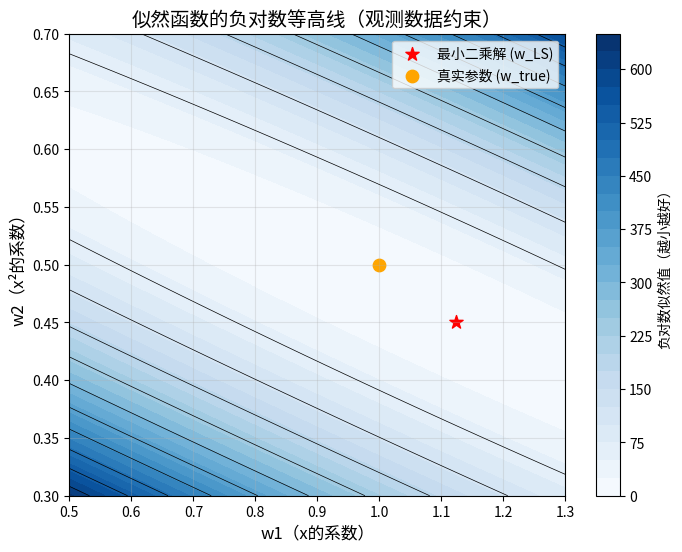
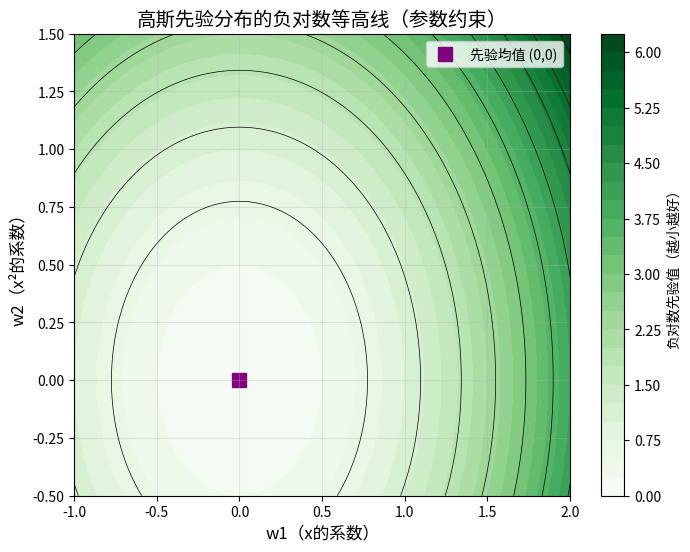
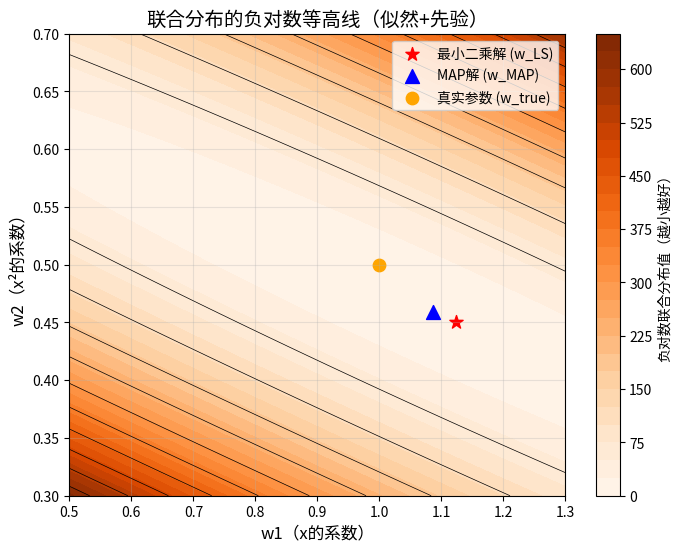

Source code (Python) for these figures, in order:
import numpy as np
import matplotlib.pyplot as plt
from matplotlib import cm
# --------------------------
# 1. 生成模拟数据
# --------------------------
np.random.seed(42)  # 固定随机种子，保证结果可复现

# 训练集与测试集输入
x_train = np.linspace(0, 5, 20).reshape(-1, 1)  # 20个训练样本，(20,1)
x_test = np.linspace(0, 5, 100).reshape(-1, 1)   # 100个测试样本，(100,1)

# 真实参数与噪声设置
w_true = np.array([1.0, 0.5])  # 真实参数 (w1, w2)
beta = 5.0                     # 噪声精度（噪声方差=1/beta=0.2）
sigma_noise = 1 / np.sqrt(beta)# 噪声标准差

# 构造设计矩阵Phi（特征：x, x²）
def build_design_matrix(x):
    return np.hstack([x, x**2])  # 每行：[x_i, x_i²]

Phi_train = build_design_matrix(x_train)  # (20, 2)
Phi_test = build_design_matrix(x_test)    # (100, 2)

# 生成带噪声的观测目标
eps_train = np.random.normal(0, sigma_noise, size=x_train.shape[0])  # 训练集噪声
eps_test = np.random.normal(0, sigma_noise, size=x_test.shape[0])    # 测试集噪声
t_train = Phi_train @ w_true + eps_train  # 训练集观测值 (20,)
t_test = Phi_test @ w_true + eps_test     # 测试集观测值 (100,)

# --------------------------
# 2. 计算最小二乘解与MAP解
# --------------------------
# 最小二乘解 (Phi^T Phi)^-1 Phi^T t
w_LS = np.linalg.inv(Phi_train.T @ Phi_train) @ Phi_train.T @ t_train

# MAP解：设置alpha，计算lambda=alpha/beta
alpha_medium = 2.0  # 中等先验精度
lambda_medium = alpha_medium / beta  # lambda=0.4
w_MAP_medium = np.linalg.inv(Phi_train.T @ Phi_train + lambda_medium * np.eye(2)) @ Phi_train.T @ t_train

print(f"真实参数 w_true: {w_true}")
print(f"最小二乘解 w_LS: {w_LS.round(4)}")
print(f"MAP解（lambda={lambda_medium:.2f}）w_MAP: {w_MAP_medium.round(4)}")

# --------------------------
# 3. 绘制似然函数等高线
# --------------------------
# 生成参数网格（w1, w2的取值范围）
w1_range = np.linspace(0.5, 1.3, 100)  # w1范围：围绕LS解
w2_range = np.linspace(0.3, 0.7, 100)  # w2范围：围绕LS解
w1_grid, w2_grid = np.meshgrid(w1_range, w2_range)

# 计算每个网格点的负对数似然
neg_log_likelihood = np.zeros_like(w1_grid)
for i in range(len(w2_range)):
    for j in range(len(w1_range)):
        w = np.array([w1_grid[i,j], w2_grid[i,j]])  # 当前参数
        # 负对数似然：beta/2 * ||t - Phi w||²
        neg_log_likelihood[i,j] = 0.5 * beta * np.sum((t_train - Phi_train @ w)**2)

# 绘图
plt.figure(figsize=(8, 6))
contour = plt.contourf(w1_grid, w2_grid, neg_log_likelihood, levels=30, cmap=cm.Blues)
plt.colorbar(contour, label='负对数似然值（越小越好）')
plt.contour(w1_grid, w2_grid, neg_log_likelihood, levels=10, colors='black', linewidths=0.5)

# 标注关键位置
plt.scatter(w_LS[0], w_LS[1], color='red', s=100, label='最小二乘解 (w_LS)', marker='*')
plt.scatter(w_true[0], w_true[1], color='orange', s=80, label='真实参数 (w_true)', marker='o')

plt.xlabel('w1（x的系数）', fontsize=12)
plt.ylabel('w2（x²的系数）', fontsize=12)
plt.title('似然函数的负对数等高线（观测数据约束）', fontsize=14)
plt.legend(fontsize=10)
plt.grid(alpha=0.3)
plt.show()


# --------------------------
# 4. 绘制先验分布等高线
# --------------------------
# 扩大参数范围，展示先验的全局性
w1_prior_range = np.linspace(-1, 2, 100)
w2_prior_range = np.linspace(-0.5, 1.5, 100)
w1_p_grid, w2_p_grid = np.meshgrid(w1_prior_range, w2_prior_range)

# 计算每个网格点的负对数先验
neg_log_prior = np.zeros_like(w1_p_grid)
for i in range(len(w2_prior_range)):
    for j in range(len(w1_prior_range)):
        w = np.array([w1_p_grid[i,j], w2_p_grid[i,j]])
        # 负对数先验：alpha/2 * ||w||²
        neg_log_prior[i,j] = 0.5 * alpha_medium * np.sum(w**2)

# 绘图
plt.figure(figsize=(8, 6))
contour_p = plt.contourf(w1_p_grid, w2_p_grid, neg_log_prior, levels=30, cmap=cm.Greens)
plt.colorbar(contour_p, label='负对数先验值（越小越好）')
plt.contour(w1_p_grid, w2_p_grid, neg_log_prior, levels=10, colors='black', linewidths=0.5)

# 标注原点（先验均值）
plt.scatter(0, 0, color='purple', s=100, label='先验均值 (0,0)', marker='s')

plt.xlabel('w1（x的系数）', fontsize=12)
plt.ylabel('w2（x²的系数）', fontsize=12)
plt.title('高斯先验分布的负对数等高线（参数约束）', fontsize=14)
plt.legend(fontsize=10)
plt.grid(alpha=0.3)
plt.show()



# --------------------------
# 5. 绘制联合分布等高线与MAP解
# --------------------------
# 复用似然的参数网格（聚焦解的附近）
w1_grid, w2_grid = np.meshgrid(w1_range, w2_range)

# 计算每个网格点的负对数联合分布（似然负对数 + 先验负对数）
neg_log_joint = np.zeros_like(w1_grid)
for i in range(len(w2_range)):
    for j in range(len(w1_range)):
        w = np.array([w1_grid[i,j], w2_grid[i,j]])
        neg_log_like = 0.5 * beta * np.sum((t_train - Phi_train @ w)**2)
        neg_log_pri = 0.5 * alpha_medium * np.sum(w**2)
        neg_log_joint[i,j] = neg_log_like + neg_log_pri

# 绘图
plt.figure(figsize=(8, 6))
contour_j = plt.contourf(w1_grid, w2_grid, neg_log_joint, levels=30, cmap=cm.Oranges)
plt.colorbar(contour_j, label='负对数联合分布值（越小越好）')
plt.contour(w1_grid, w2_grid, neg_log_joint, levels=10, colors='black', linewidths=0.5)

# 标注关键位置
plt.scatter(w_LS[0], w_LS[1], color='red', s=100, label='最小二乘解 (w_LS)', marker='*')
plt.scatter(w_MAP_medium[0], w_MAP_medium[1], color='blue', s=100, label='MAP解 (w_MAP)', marker='^')
plt.scatter(w_true[0], w_true[1], color='orange', s=80, label='真实参数 (w_true)', marker='o')

plt.xlabel('w1（x的系数）', fontsize=12)
plt.ylabel('w2（x²的系数）', fontsize=12)
plt.title('联合分布的负对数等高线（似然+先验）', fontsize=14)
plt.legend(fontsize=10)
plt.grid(alpha=0.3)
plt.show()



